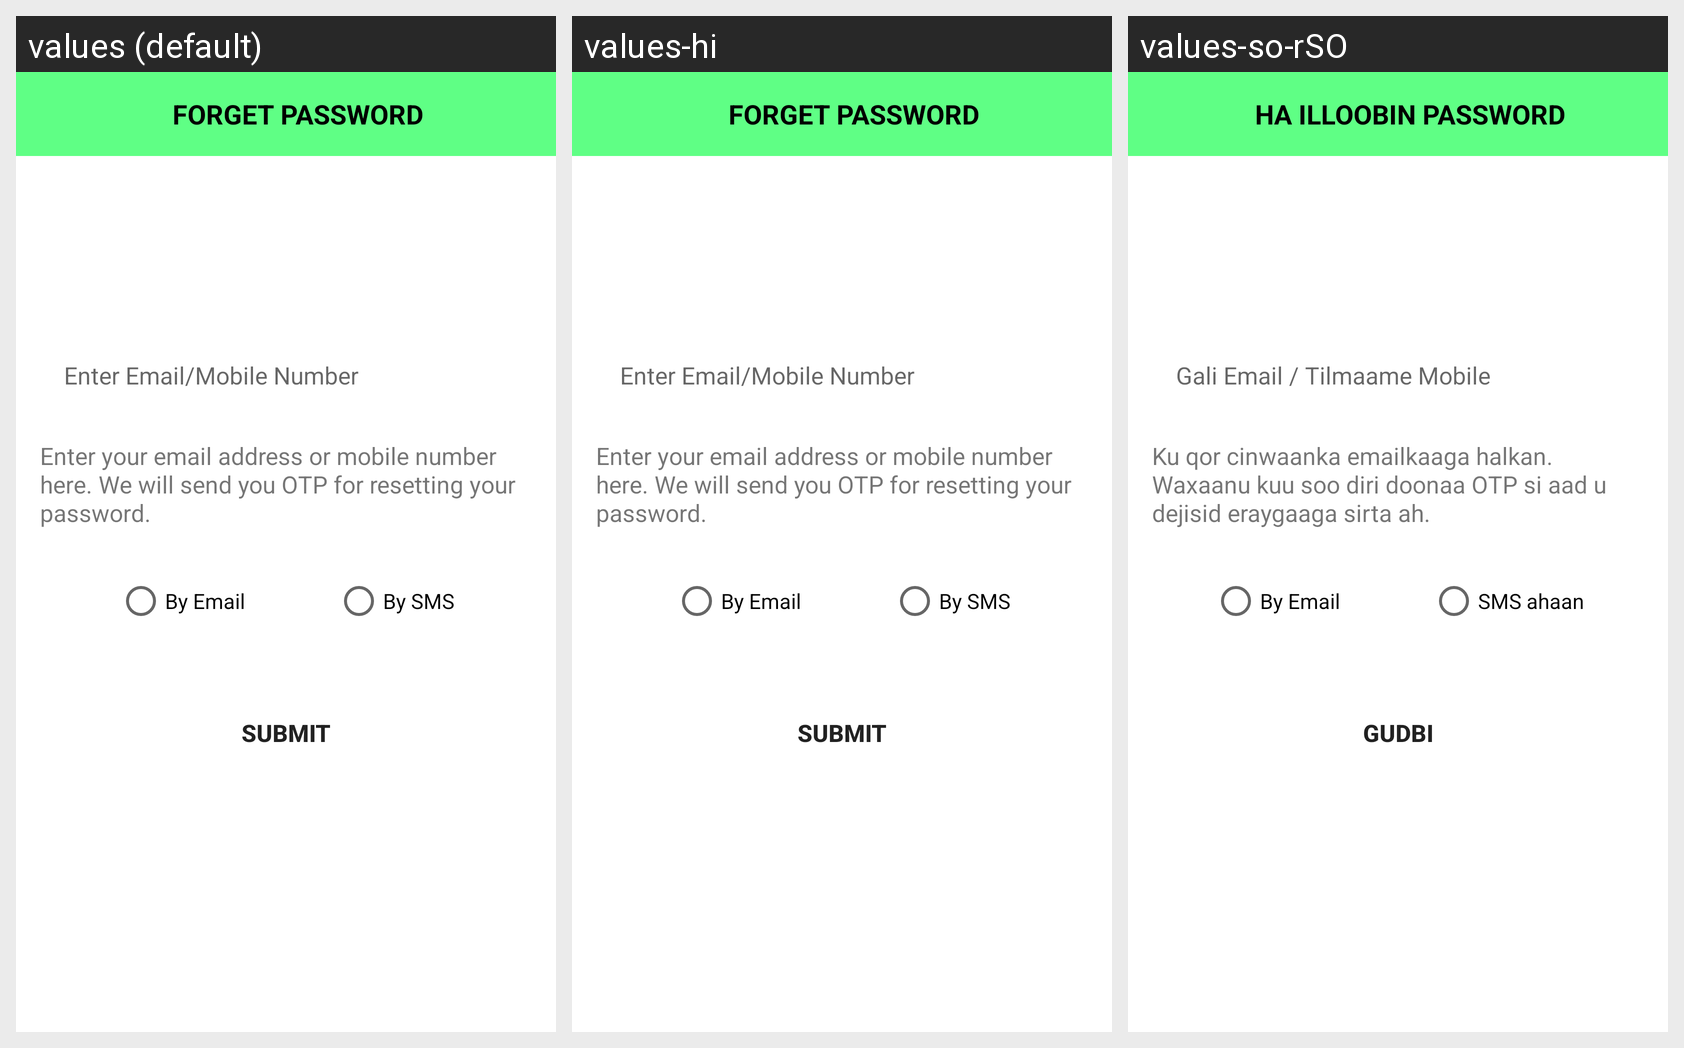

This grid shows one Android layout under several languages. Give, for every string resource on the screen, its name, the default text and each shown locale's text.
Android screen res/layout/activity_forget_password.xml rendered under 3 locales, left to right: values (default), values-hi, values-so-rSO. Device: Nexus 5 (rendered at 1080×1920; each locale shown at half size, 540×960, under a caption strip naming it); theme AppTheme.NoActionBar.
Strings drawn on this screen, with the default value and each locale's value (text and hints the layout hard-codes, and strings that could not be matched under every locale, appear in the picture but are not listed):

forget_pass
  values: Forget Password
  values-hi: Forget Password  [not translated; the default value is used]
  values-so-rSO: Ha illoobin Password

enter_email_mn
  values: Enter Email/Mobile Number
  values-hi: Enter Email/Mobile Number  [not translated; the default value is used]
  values-so-rSO: Gali Email / Tilmaame Mobile

enter_your_email
  values: Enter your email address or mobile number here. We will send you OTP for resetting your password.
  values-hi: Enter your email address or mobile number here. We will send you OTP for resetting your password.  [not translated; the default value is used]
  values-so-rSO: Ku qor cinwaanka emailkaaga halkan. Waxaanu kuu soo diri doonaa OTP si aad u dejisid eraygaaga sirta ah.

by_email
  values: By Email
  values-hi: By Email  [not translated; the default value is used]
  values-so-rSO: By Email

by_sms
  values: By SMS
  values-hi: By SMS  [not translated; the default value is used]
  values-so-rSO: SMS ahaan

submit
  values: Submit
  values-hi: Submit  [not translated; the default value is used]
  values-so-rSO: Gudbi
